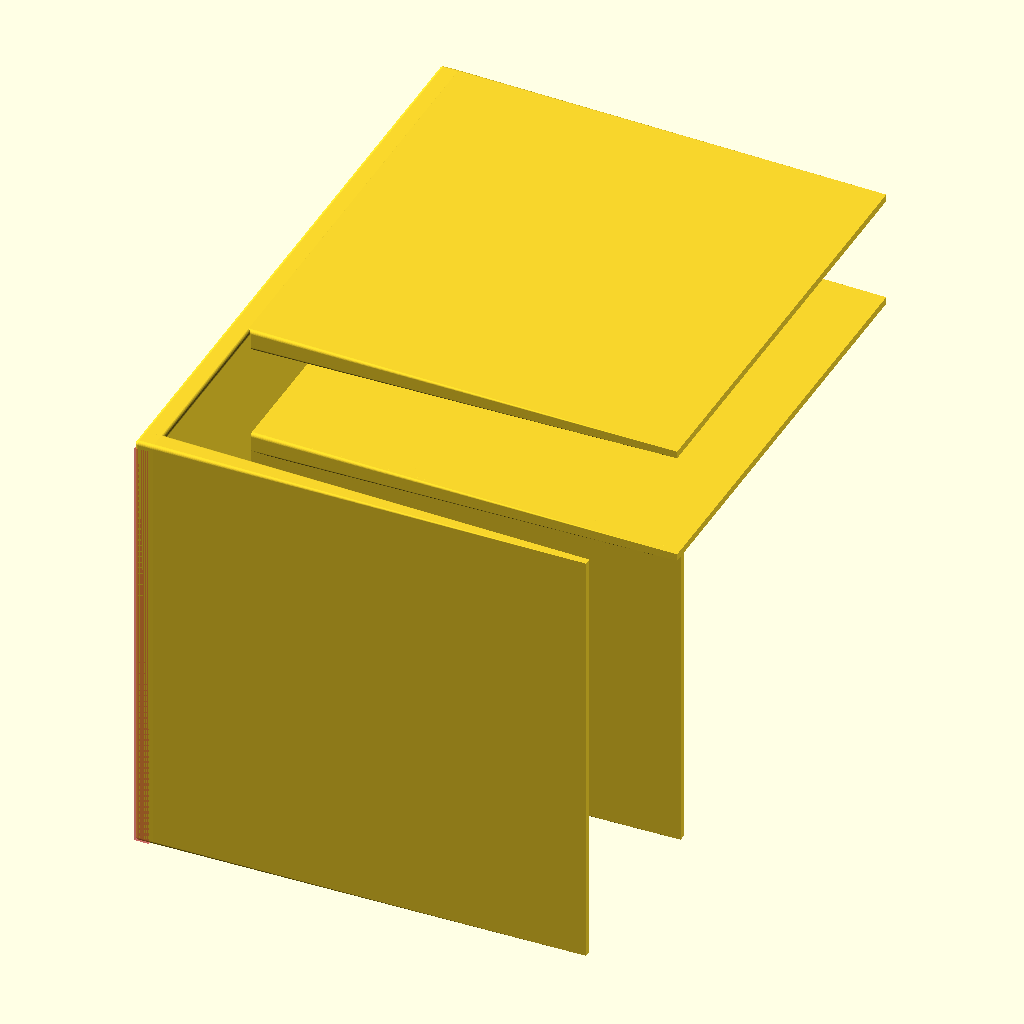
Cell 1: the model at its default parameters.
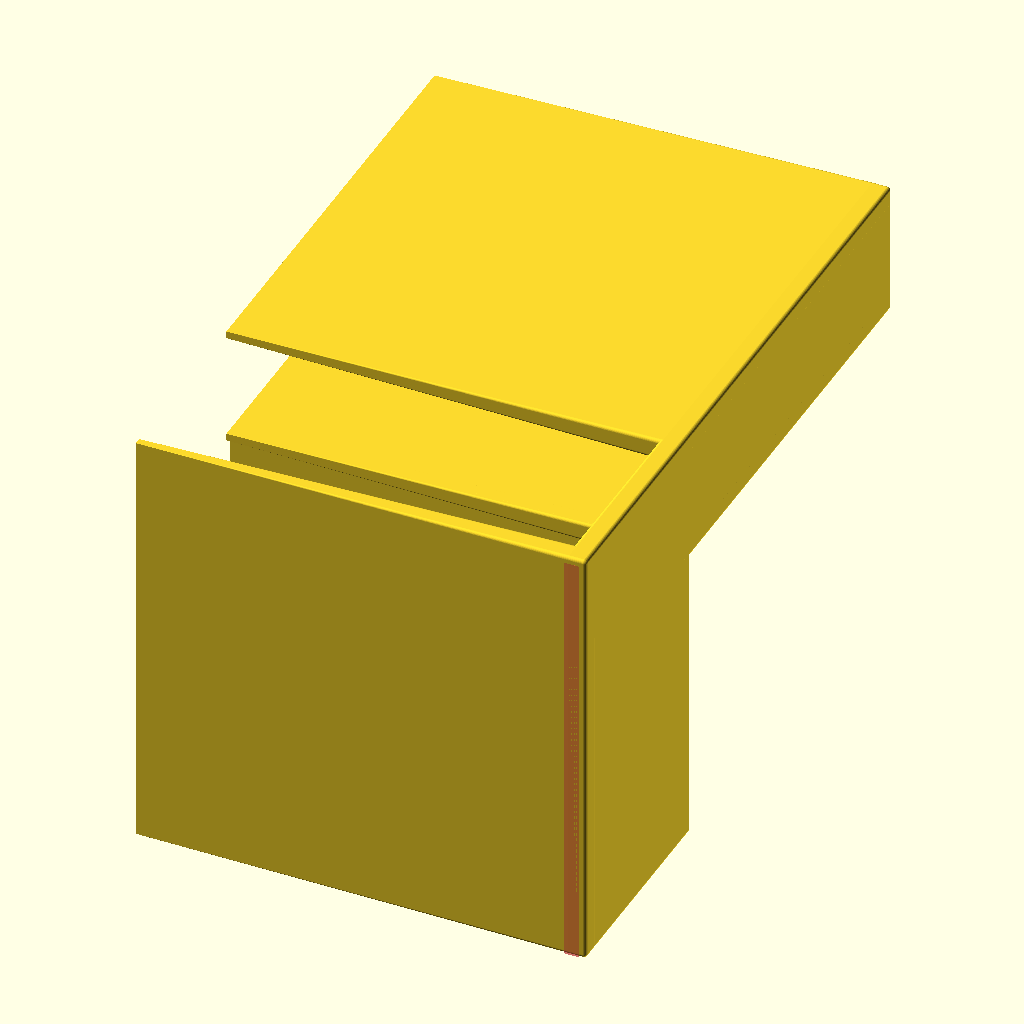
Cell 2 — Reverse set to -1, the other parameters unchanged.
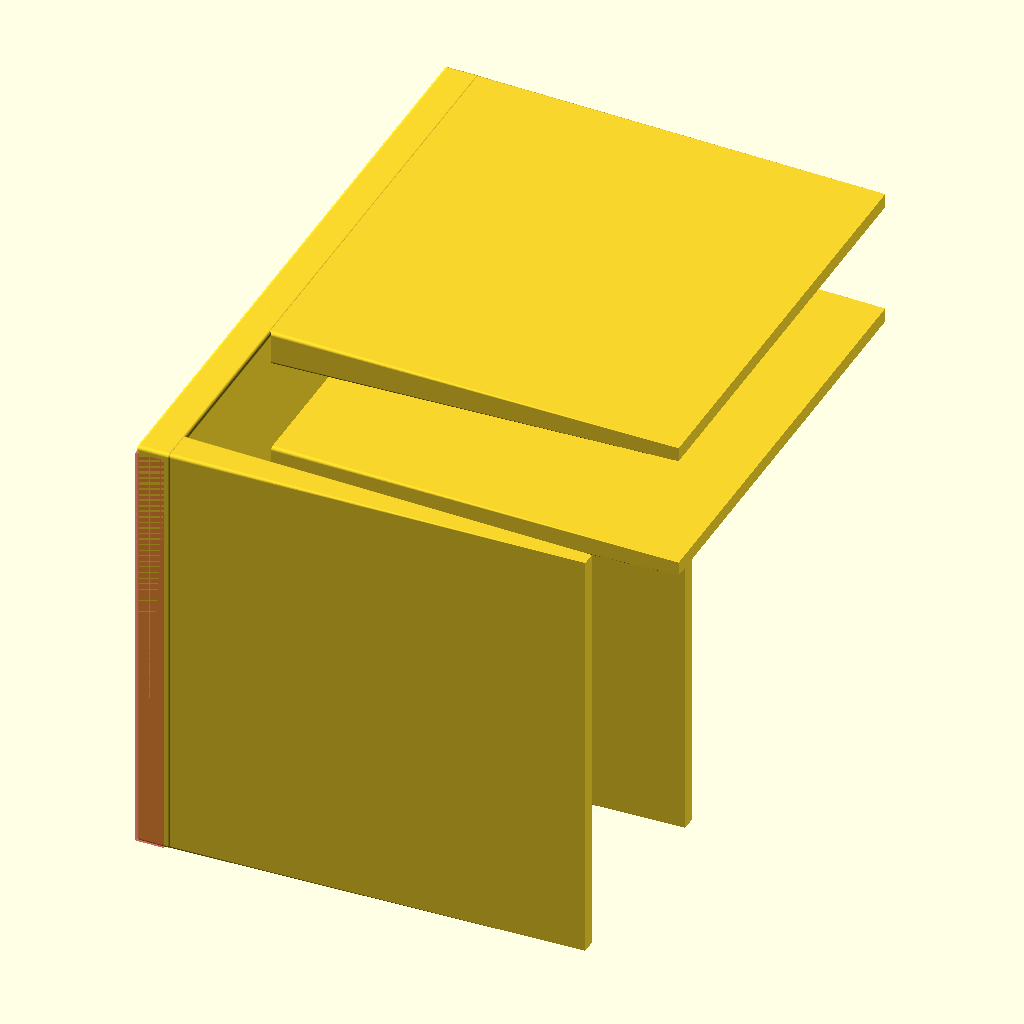
Cell 3: the same model with thickness = 2.
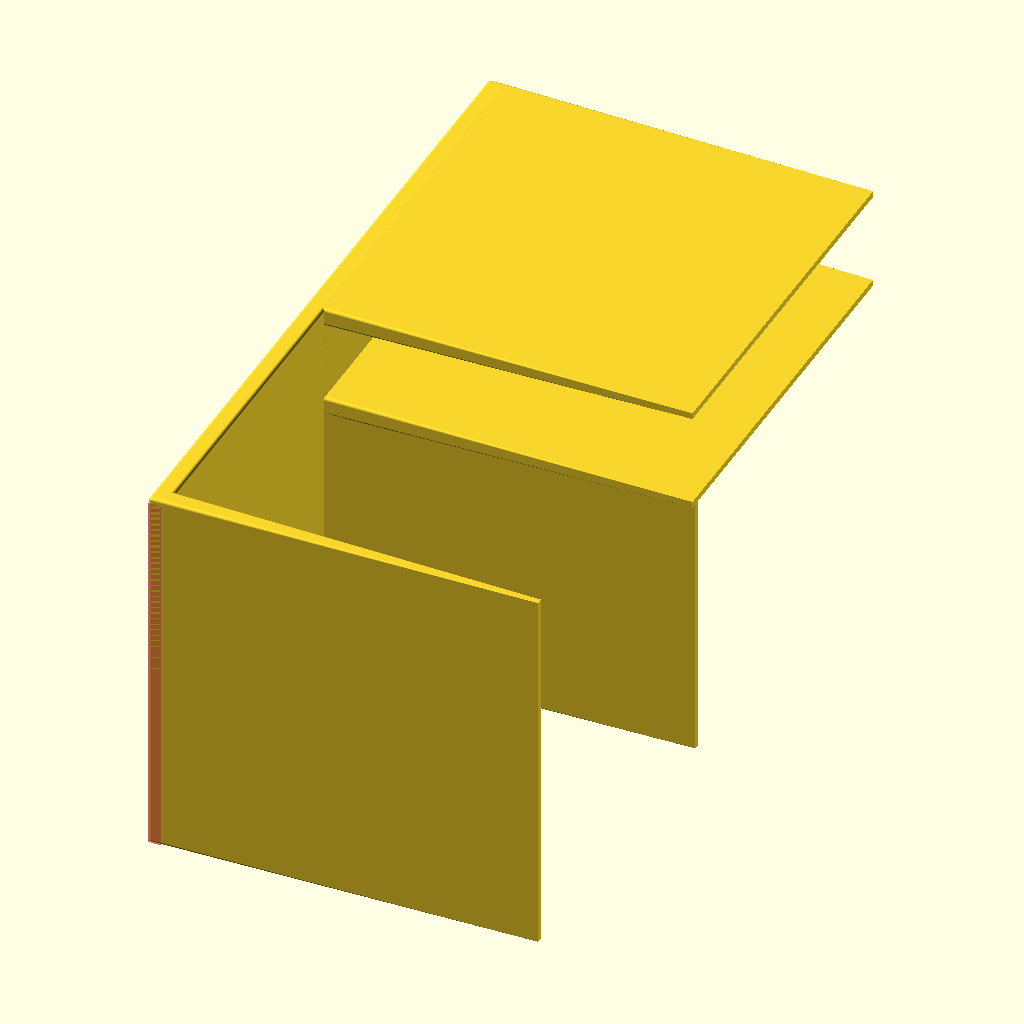
Cell 4: the same model with open_gap_input = 26.
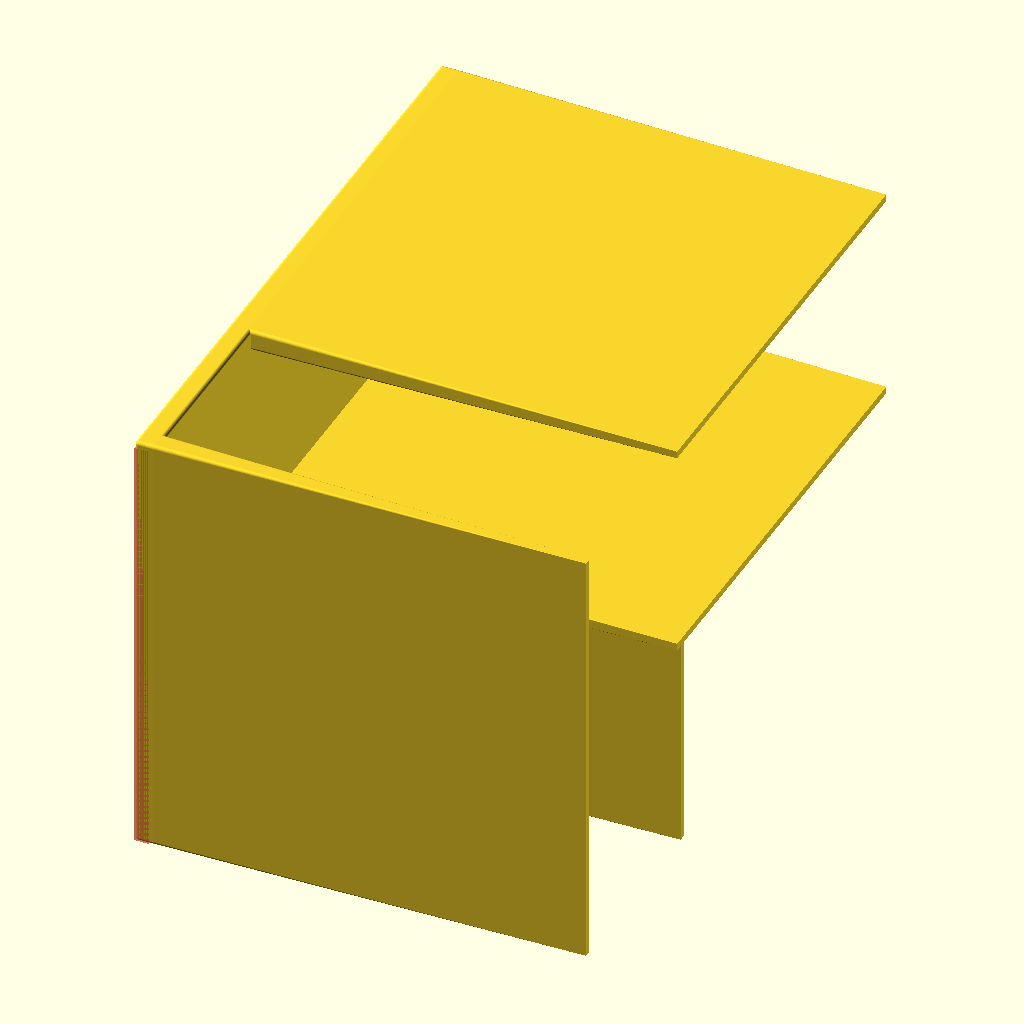
Cell 5: closed_gap_input = 13.7 (everything else at default).
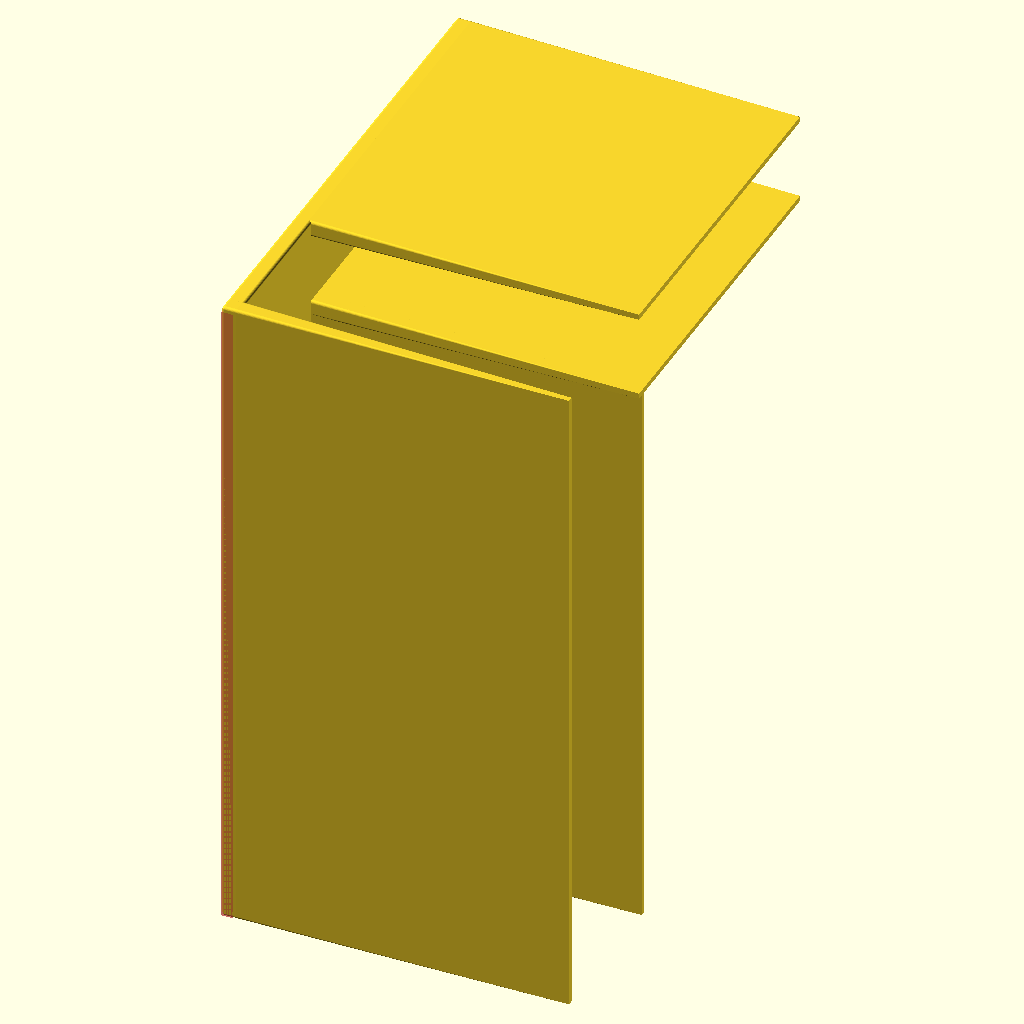
Cell 6: the same model with grip_length_open = 60.
All cells are drawn from the same view direction (rotation 55°, 0°, 25°, orthographic, colour scheme Cornfield), but the view is re-fitted for each cell, so position and scale can differ between cells as well as the parameter.
Source of the model, inputs/thingiverse/files/thing-3193720/files/remixed-bracketsv05.scad:
//Remixed customizable brackets

$fn = 50; //resolution or number of parts

//How thick should the walls of the brackets be?
thickness = 1;

//How thick is the material being used on the open side or pass-through side? 
open_gap_input = 13;

//Calculate combined width of gap and wall.
open_gap = open_gap_input + thickness;

//How thick is the material being used on the closed side?
closed_gap_input = 6.85;

//calculating combined width of gap and single wall
closed_gap = closed_gap_input + thickness;

//How long should the grip be on the open side?
grip_length_open = 30;

//How wide should the grip be on the closed side?
grip_length_closed = 31;

// How tall do you want the bracket to be?
bracket_h_input = 30;

//Reverse the L?
Reverse = 1; //[-1:Yes, 1:No]

//Top wall

minkowski(){
        #cube([thickness, open_gap+thickness, grip_length_open]);
        #translate([0.25, 0.25, 0.25]) sphere (0.25);
    }
translate ([0, open_gap, grip_length_open-closed_gap-thickness]) minkowski(){
        #cube([thickness, grip_length_closed, closed_gap+thickness]);
        #translate([0.25, 0.25, 0.25]) sphere (0.25);
}
 
// rounded and tapered panel module
module rcube(x,y,z){
        //if reverse is true, change x to negative.
    xt = x*(Reverse);
    //if y is larger, create a new z which is 1/2 of original z for the tapered side.
    if (y>z) { 
        y2 = y;
        z2 = z/2;
        yt = y*0;
        zt = z/2;
        taper(x, y, z, xt, yt, zt, y2, z2);
    } else if (z>y) {      
        //if z is larger, create a new y which is 1/2 of the original y for the tapered side.
        y2 = y/2;
        z2 = z;
        yt = y/2;
        zt = z*0;
        taper(x, y, z, xt, yt, zt, y2, z2);
    }
}

module taper(x, y, z, xt, yt, zt, y2, z2){
    hull(){
        minkowski(){
            cube([1, y, z]);
            translate([0.25, 0.25, 0.25]) sphere (0.25);
        }
        translate ([xt,yt,zt]) cube([1, y2, z2]);
    }
}

rcube(bracket_h_input, thickness, grip_length_open);

translate([0, open_gap, 0]) {
    rcube (bracket_h_input, thickness, grip_length_open-closed_gap);
} 
translate([0, open_gap, grip_length_open-closed_gap-thickness]){
    rcube (bracket_h_input,grip_length_closed, thickness);
}

translate([0, open_gap, grip_length_open - thickness ]){
    rcube (bracket_h_input, grip_length_closed, thickness);
}
Customizer parameters (derived from the source; name, type, default, range or options):
thickness: number, default 1
open_gap_input: number, default 13
closed_gap_input: number, default 6.85
grip_length_open: number, default 30
grip_length_closed: number, default 31
bracket_h_input: number, default 30
Reverse: number, default 1, options -1, 1
